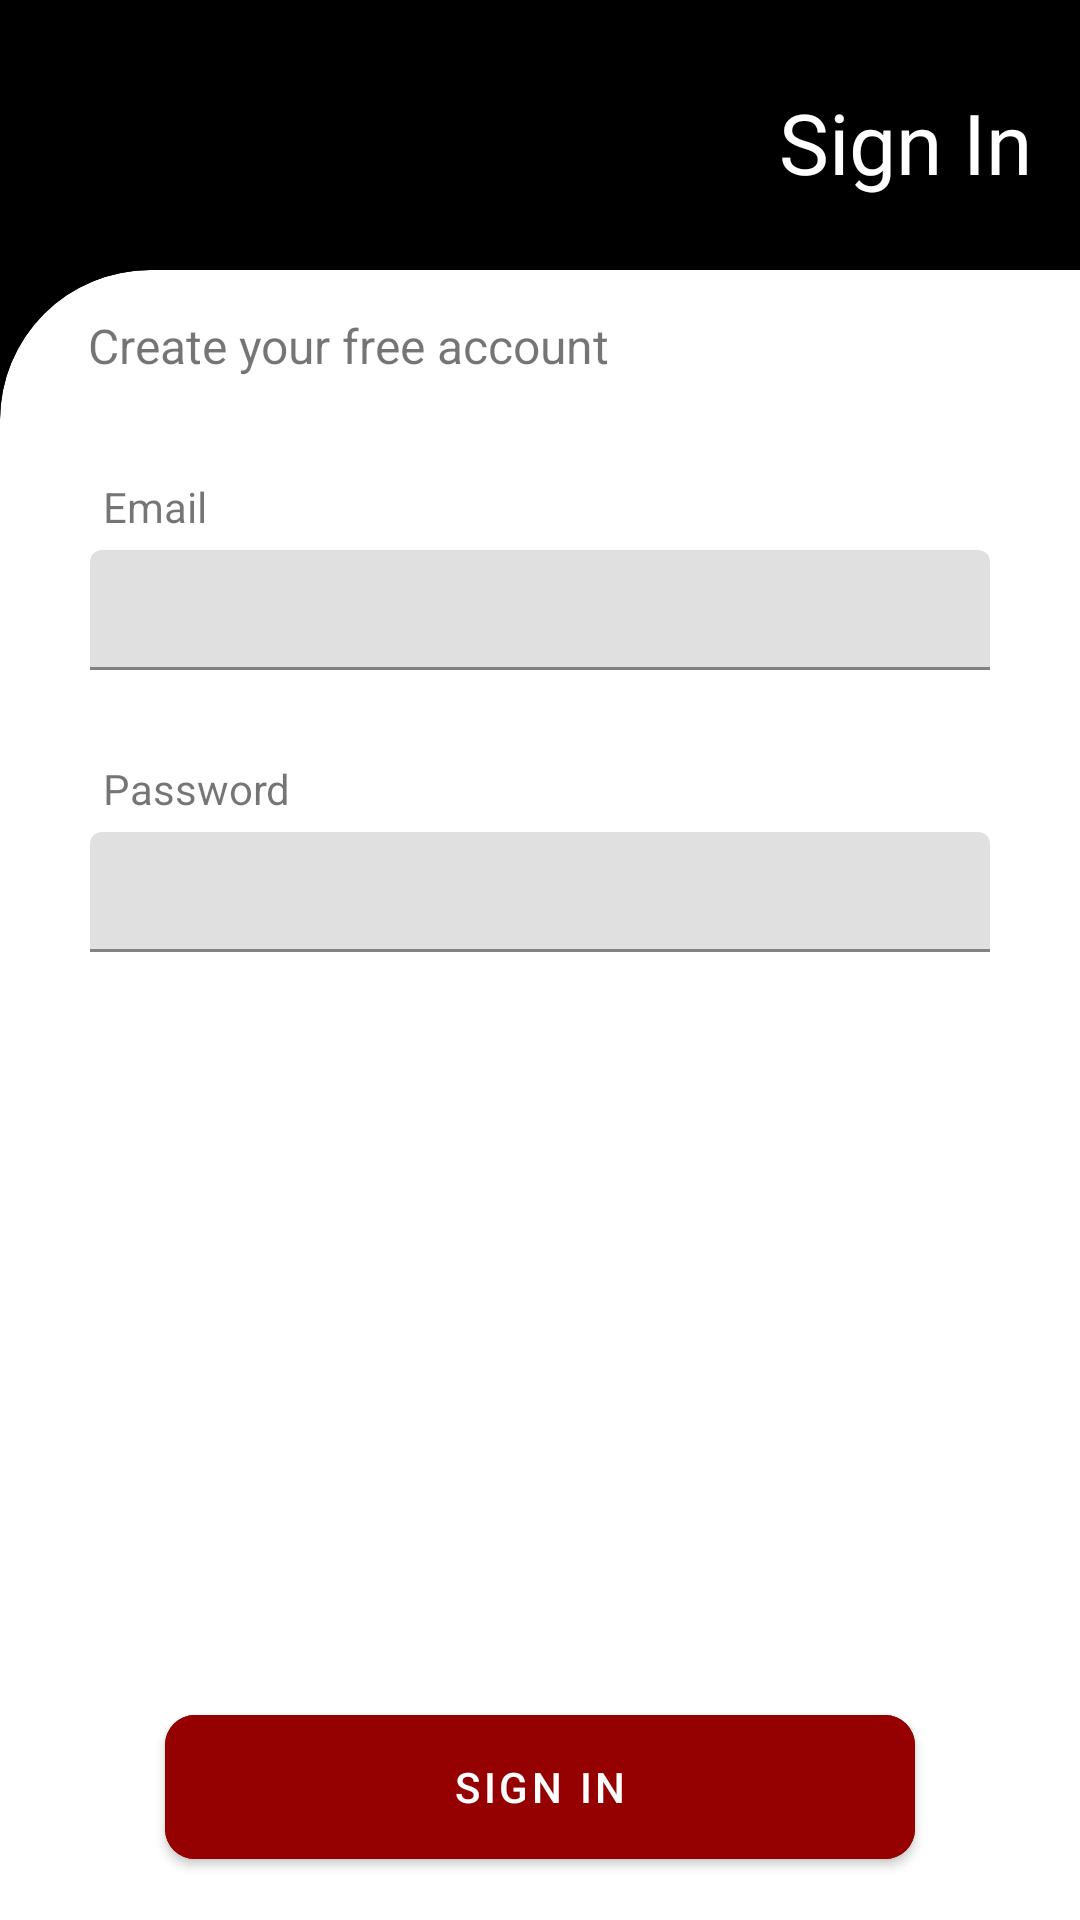

Reconstruct the res/layout file that produces this screen, plus the resources it refers to.
<!-- AndroidManifest.xml: application theme Theme.Mystic -->
<!-- res/layout/activity_log_in.xml -->
<?xml version="1.0" encoding="utf-8"?>
<androidx.constraintlayout.widget.ConstraintLayout xmlns:android="http://schemas.android.com/apk/res/android"
    xmlns:app="http://schemas.android.com/apk/res-auto"
    xmlns:tools="http://schemas.android.com/tools"
    android:layout_width="match_parent"
    android:layout_height="match_parent"
    tools:context=".UI.LogInActivity"
    android:background="@color/black">

    <TextView
        android:layout_width="wrap_content"
        android:layout_height="wrap_content"
        android:layout_marginEnd="16dp"
        android:layout_marginBottom="24dp"
        android:fontFamily="@font/bungee"
        android:text="Sign In"
        android:textColor="@color/white"
        android:textSize="28sp"
        app:layout_constraintBottom_toTopOf="@+id/materialCardView"
        app:layout_constraintEnd_toEndOf="parent" />

    <com.google.android.material.card.MaterialCardView
        android:id="@+id/materialCardView"
        style="@style/CustomCardViewStyle"
        android:layout_width="match_parent"
        android:layout_height="550dp"
        app:layout_constraintBottom_toBottomOf="parent"
        app:layout_constraintEnd_toEndOf="parent"
        app:layout_constraintStart_toStartOf="parent">

        <TextView
            android:id="@+id/create_text"
            android:layout_width="wrap_content"
            android:layout_height="wrap_content"
            android:text="Create your free account"
            android:textSize="16sp"
            android:layout_marginStart="15dp"/>

        <LinearLayout
            android:layout_width="match_parent"
            android:layout_height="match_parent"
            android:layout_marginTop="25dp"
            android:orientation="vertical">



            <TextView
                android:layout_width="wrap_content"
                android:layout_height="wrap_content"
                android:text="Email"
                android:layout_marginTop="30dp"
                android:layout_marginLeft="20dp"/>

            <com.google.android.material.textfield.TextInputLayout
                android:layout_width="300dp"
                android:layout_height="40dp"
                android:layout_marginTop="5dp"
                android:layout_gravity="center_horizontal">

                <EditText
                    android:layout_width="match_parent"
                    android:layout_height="match_parent"
                    android:id="@+id/emailText"/>

            </com.google.android.material.textfield.TextInputLayout>

            <TextView
                android:layout_width="wrap_content"
                android:layout_height="wrap_content"
                android:text="Password"
                android:layout_marginTop="30dp"
                android:layout_marginLeft="20dp"/>

            <com.google.android.material.textfield.TextInputLayout
                android:layout_width="300dp"
                android:layout_height="40dp"
                android:layout_marginTop="5dp"
                android:layout_gravity="center_horizontal">

                <EditText
                    android:layout_width="match_parent"
                    android:layout_height="match_parent"
                    android:inputType="textPassword"
                    android:id="@+id/passwordText"/>

            </com.google.android.material.textfield.TextInputLayout>

        </LinearLayout>

        <com.google.android.material.button.MaterialButton
            android:id="@+id/signinBtn"
            android:layout_width="250dp"
            android:layout_height="60dp"
            android:layout_gravity="bottom|center_horizontal"
            android:backgroundTint="@color/colorPrimaryVariant"
            android:text="Sign In"
            app:cornerRadius="10dp"
            android:elevation="4dp"/>


    </com.google.android.material.card.MaterialCardView>


</androidx.constraintlayout.widget.ConstraintLayout>
<!-- resources referenced by this layout -->
<resources>
  <color name="black">#FF000000</color>
  <color name="colorPrimaryVariant">#950101</color>
  <color name="white">#FFFFFFFF</color>
  <style name="CustomCardViewStyle" parent="@style/Widget.MaterialComponents.CardView">
          <item name="shapeAppearanceOverlay">@style/ShapeAppearanceOverlay_card_custom_corners</item>
      </style>
  <style name="Theme.Mystic" parent="Theme.MaterialComponents.DayNight.NoActionBar">
          
          <item name="colorPrimary">@color/colorPrimary</item>
          <item name="colorPrimaryVariant">@color/colorPrimaryVariant</item>
          <item name="colorOnPrimary">@color/white</item>
          
          <item name="colorSecondary">@color/colorOnVariant</item>
          <item name="colorSecondaryVariant">@color/colorNote</item>
          <item name="colorOnSecondary">@color/black</item>
          
          <item name="android:statusBarColor" tools:targetApi="l">?attr/colorPrimaryVariant</item>
          
      </style>
  <style name="ShapeAppearanceOverlay_card_custom_corners" parent="">
          <item name="cornerFamily">rounded</item>
          <item name="cornerSizeTopRight">0dp</item>
          <item name="cornerSizeTopLeft">50dp</item>
          <item name="cornerSizeBottomRight">0dp</item>
          <item name="cornerSizeBottomLeft">0dp</item>
      </style>
  <color name="colorPrimary">#3D0000</color>
  <color name="colorOnVariant">#FF0000</color>
  <color name="colorNote">#F07014</color>
</resources>
